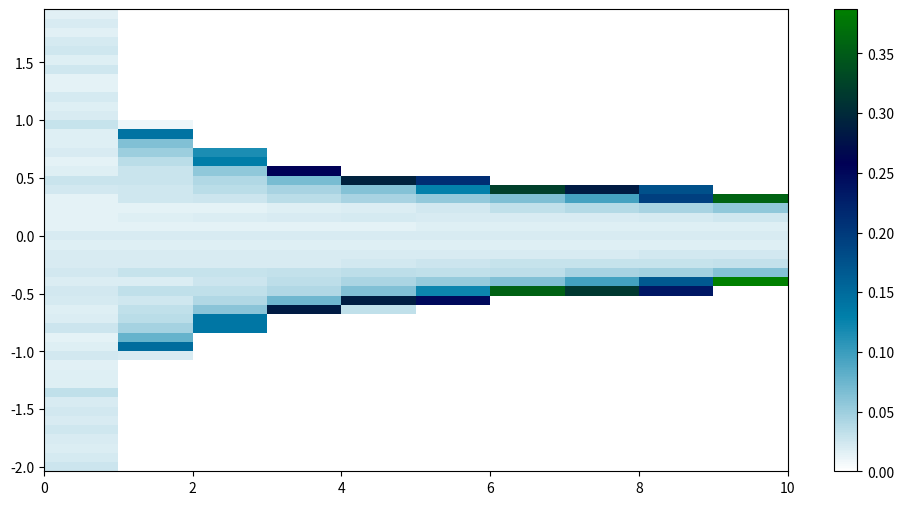
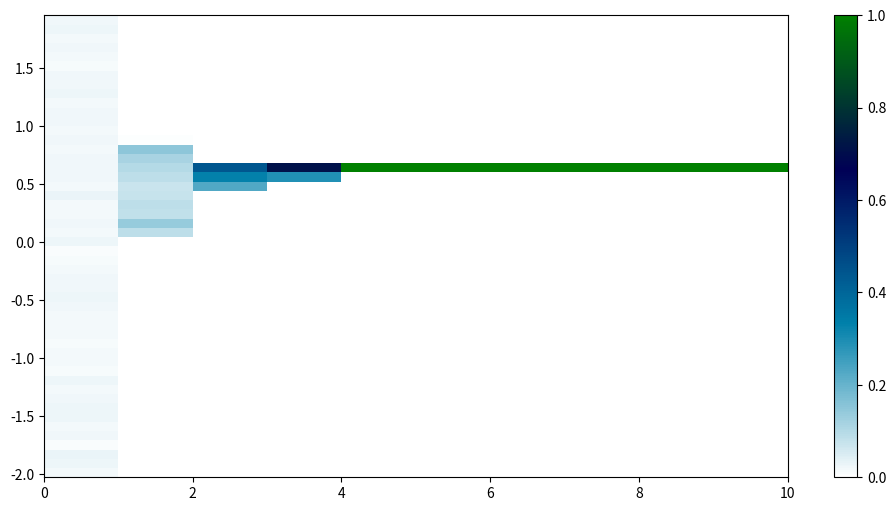
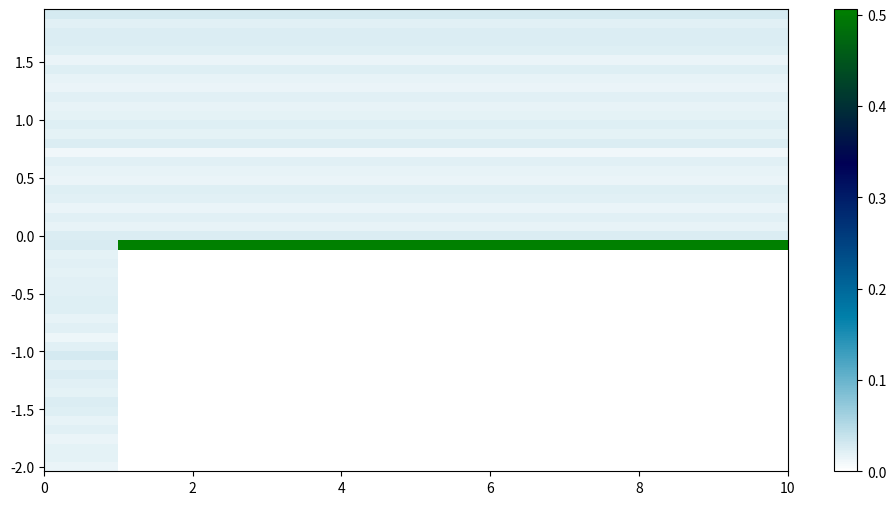

The matplotlib source for these figures, in order:
import numpy as np
import matplotlib
import matplotlib.pyplot as plt


def relu(x):
    return np.where(x > 0, x, 0)

def sigmoid(x):
    return 1./(1. + np.exp(-x))


def tanh(x):
    return np.tanh(x)


def plot_fixed_point_iteration_histograms(f):
    n_sample = 1000
    n_iters = 10
    n_bins = 50
    x = np.random.uniform(-2, 2, size=n_sample)
    
    bins = None
    f_hists = np.zeros((n_bins, n_iters))
    for i in range(n_iters):
        if bins is None:
            f_hists[:, i], bins = np.histogram(x, bins=n_bins)
        else:
            f_hists[:, i], _ = np.histogram(x, bins=bins)

        x = f(x)
    
    f_hists /= n_sample 

    fig, ax = plt.subplots(1, 1, figsize=(12, 6))
    conts = ax.pcolormesh(np.arange(0.5, n_iters, 1), bins[:-1], f_hists, cmap=matplotlib.colormaps["ocean_r"])
    plt.colorbar(conts)
    plt.savefig(f"fp_iteration_hist_{f.__name__}.svg")


if __name__ == "__main__":
    plot_fixed_point_iteration_histograms(tanh)
    plot_fixed_point_iteration_histograms(sigmoid)
    plot_fixed_point_iteration_histograms(relu)
